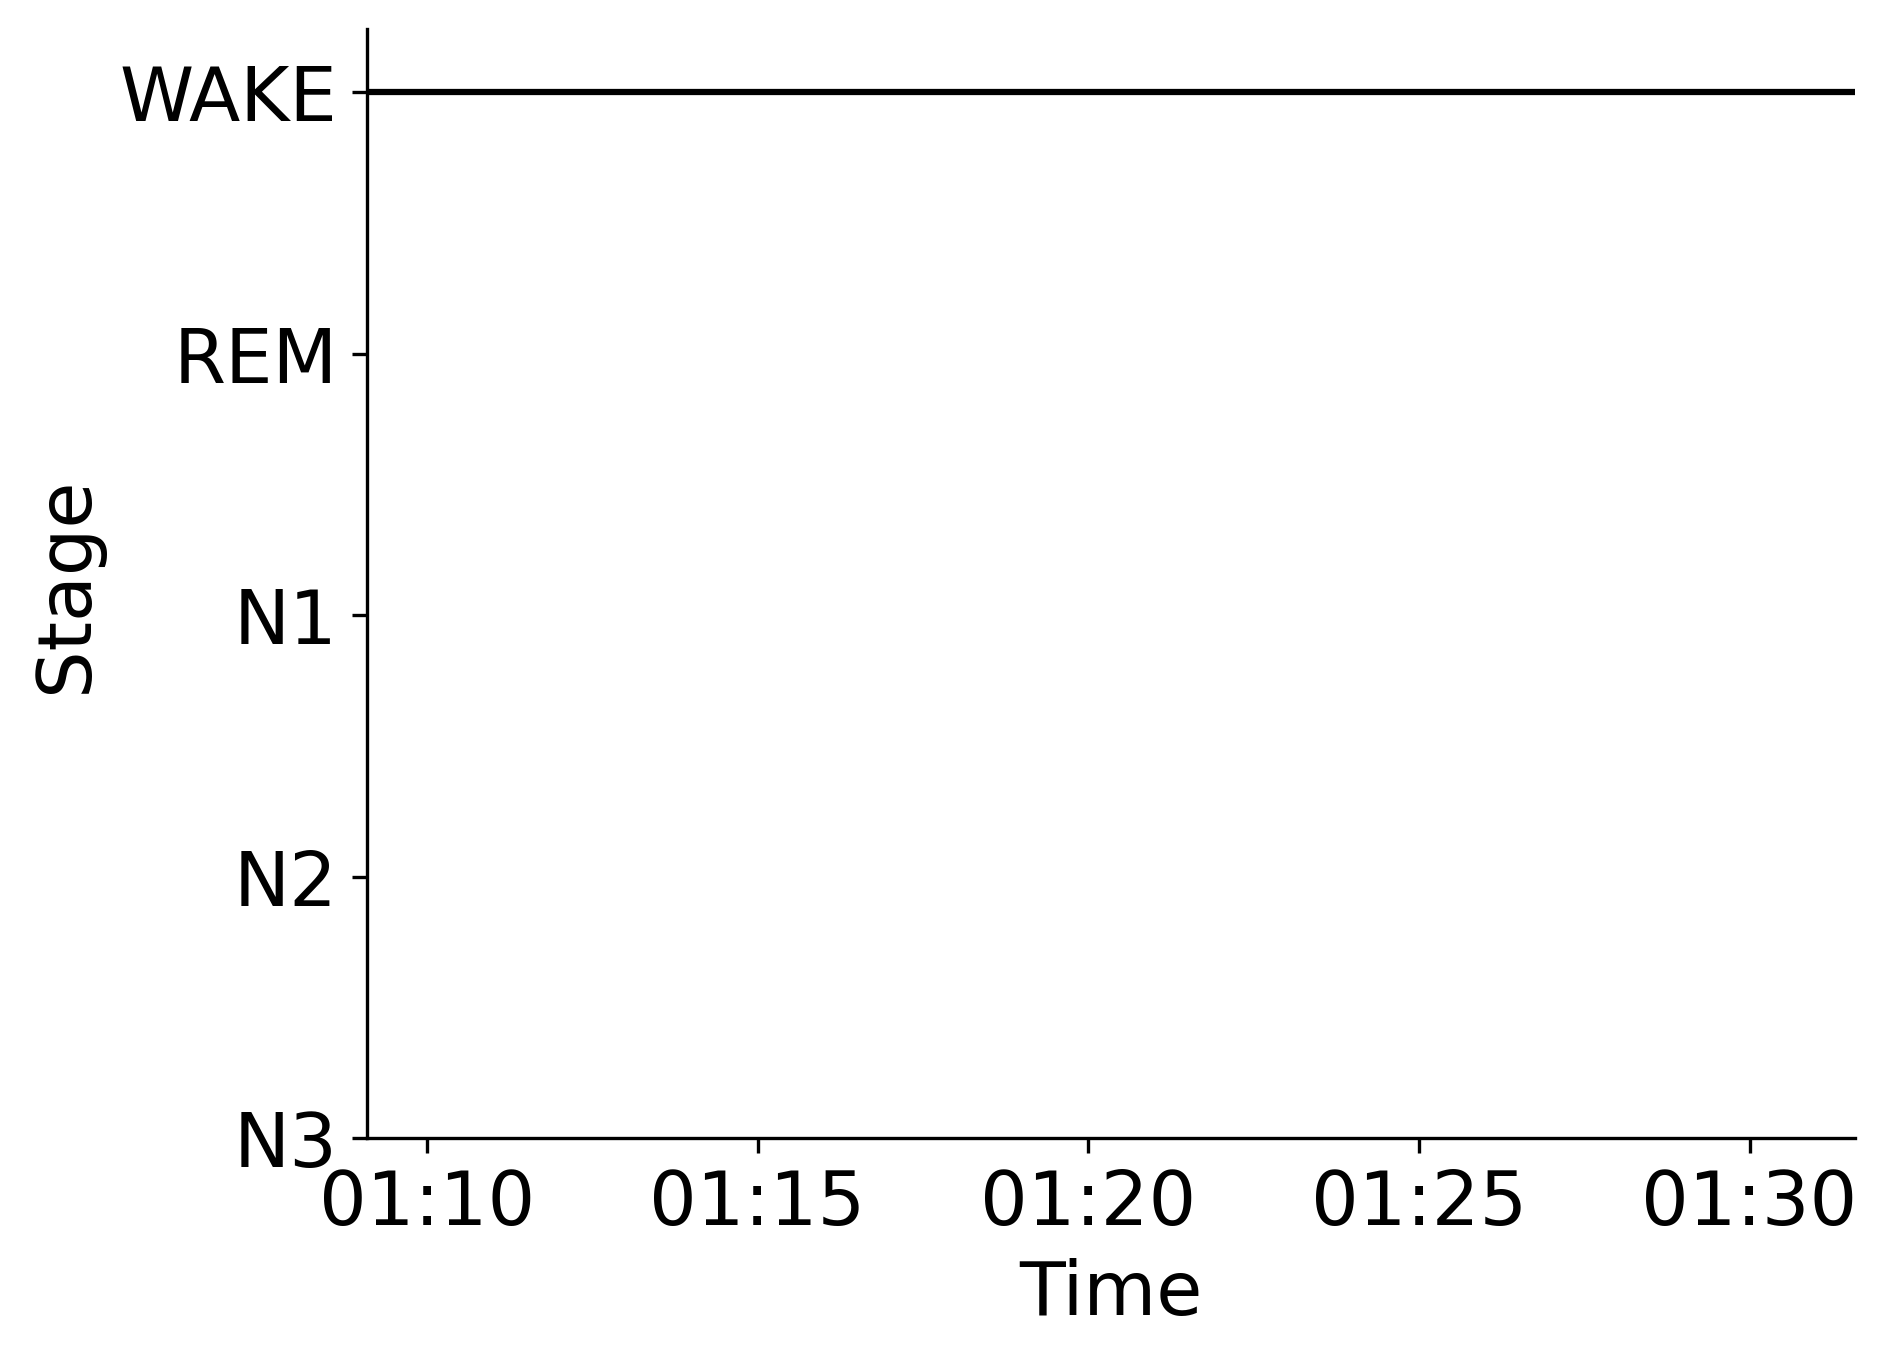

Values plotted in this chart, from the file beside it:
Epoch, Subject, Session, Recording, RecordingEpoch, Time, Stage
0, sub-00060, ses-2, sub-00060_ses-2_task-sleep_acq-20160804T…, 0, 2016-08-04 01:09:05.271640+00:00, WAKE
1, sub-00060, ses-2, sub-00060_ses-2_task-sleep_acq-20160804T…, 1, 2016-08-04 01:09:35.271640+00:00, WAKE
2, sub-00060, ses-2, sub-00060_ses-2_task-sleep_acq-20160804T…, 2, 2016-08-04 01:10:05.271640+00:00, WAKE
3, sub-00060, ses-2, sub-00060_ses-2_task-sleep_acq-20160804T…, 3, 2016-08-04 01:10:35.271640+00:00, WAKE
4, sub-00060, ses-2, sub-00060_ses-2_task-sleep_acq-20160804T…, 4, 2016-08-04 01:11:05.271640+00:00, WAKE
5, sub-00060, ses-2, sub-00060_ses-2_task-sleep_acq-20160804T…, 5, 2016-08-04 01:11:35.271640+00:00, WAKE
6, sub-00060, ses-2, sub-00060_ses-2_task-sleep_acq-20160804T…, 6, 2016-08-04 01:12:05.271640+00:00, WAKE
7, sub-00060, ses-2, sub-00060_ses-2_task-sleep_acq-20160804T…, 7, 2016-08-04 01:12:35.271640+00:00, WAKE
8, sub-00060, ses-2, sub-00060_ses-2_task-sleep_acq-20160804T…, 8, 2016-08-04 01:13:05.271640+00:00, WAKE
9, sub-00060, ses-2, sub-00060_ses-2_task-sleep_acq-20160804T…, 9, 2016-08-04 01:13:35.271640+00:00, WAKE
10, sub-00060, ses-2, sub-00060_ses-2_task-sleep_acq-20160804T…, 10, 2016-08-04 01:14:05.271640+00:00, WAKE
11, sub-00060, ses-2, sub-00060_ses-2_task-sleep_acq-20160804T…, 11, 2016-08-04 01:14:35.271640+00:00, WAKE
12, sub-00060, ses-2, sub-00060_ses-2_task-sleep_acq-20160804T…, 12, 2016-08-04 01:15:05.271640+00:00, WAKE
13, sub-00060, ses-2, sub-00060_ses-2_task-sleep_acq-20160804T…, 13, 2016-08-04 01:15:35.271640+00:00, WAKE
14, sub-00060, ses-2, sub-00060_ses-2_task-sleep_acq-20160804T…, 14, 2016-08-04 01:16:05.271640+00:00, WAKE
15, sub-00060, ses-2, sub-00060_ses-2_task-sleep_acq-20160804T…, 15, 2016-08-04 01:16:35.271640+00:00, WAKE
16, sub-00060, ses-2, sub-00060_ses-2_task-sleep_acq-20160804T…, 16, 2016-08-04 01:17:05.271640+00:00, WAKE
17, sub-00060, ses-2, sub-00060_ses-2_task-sleep_acq-20160804T…, 17, 2016-08-04 01:17:35.271640+00:00, WAKE
18, sub-00060, ses-2, sub-00060_ses-2_task-sleep_acq-20160804T…, 18, 2016-08-04 01:18:05.271640+00:00, WAKE
19, sub-00060, ses-2, sub-00060_ses-2_task-sleep_acq-20160804T…, 19, 2016-08-04 01:18:35.271640+00:00, WAKE
20, sub-00060, ses-2, sub-00060_ses-2_task-sleep_acq-20160804T…, 20, 2016-08-04 01:19:05.271640+00:00, WAKE
21, sub-00060, ses-2, sub-00060_ses-2_task-sleep_acq-20160804T…, 21, 2016-08-04 01:19:35.271640+00:00, WAKE
22, sub-00060, ses-2, sub-00060_ses-2_task-sleep_acq-20160804T…, 22, 2016-08-04 01:20:05.271640+00:00, WAKE
23, sub-00060, ses-2, sub-00060_ses-2_task-sleep_acq-20160804T…, 23, 2016-08-04 01:20:35.271640+00:00, WAKE
24, sub-00060, ses-2, sub-00060_ses-2_task-sleep_acq-20160804T…, 24, 2016-08-04 01:21:05.271640+00:00, WAKE
25, sub-00060, ses-2, sub-00060_ses-2_task-sleep_acq-20160804T…, 25, 2016-08-04 01:21:35.271640+00:00, WAKE
26, sub-00060, ses-2, sub-00060_ses-2_task-sleep_acq-20160804T…, 26, 2016-08-04 01:22:05.271640+00:00, WAKE
27, sub-00060, ses-2, sub-00060_ses-2_task-sleep_acq-20160804T…, 27, 2016-08-04 01:22:35.271640+00:00, WAKE
28, sub-00060, ses-2, sub-00060_ses-2_task-sleep_acq-20160804T…, 28, 2016-08-04 01:23:05.271640+00:00, WAKE
29, sub-00060, ses-2, sub-00060_ses-2_task-sleep_acq-20160804T…, 29, 2016-08-04 01:23:35.271640+00:00, WAKE
30, sub-00060, ses-2, sub-00060_ses-2_task-sleep_acq-20160804T…, 30, 2016-08-04 01:24:05.271640+00:00, WAKE
31, sub-00060, ses-2, sub-00060_ses-2_task-sleep_acq-20160804T…, 31, 2016-08-04 01:24:35.271640+00:00, WAKE
32, sub-00060, ses-2, sub-00060_ses-2_task-sleep_acq-20160804T…, 32, 2016-08-04 01:25:05.271640+00:00, WAKE
33, sub-00060, ses-2, sub-00060_ses-2_task-sleep_acq-20160804T…, 33, 2016-08-04 01:25:35.271640+00:00, WAKE
34, sub-00060, ses-2, sub-00060_ses-2_task-sleep_acq-20160804T…, 34, 2016-08-04 01:26:05.271640+00:00, WAKE
35, sub-00060, ses-2, sub-00060_ses-2_task-sleep_acq-20160804T…, 35, 2016-08-04 01:26:35.271640+00:00, WAKE
36, sub-00060, ses-2, sub-00060_ses-2_task-sleep_acq-20160804T…, 36, 2016-08-04 01:27:05.271640+00:00, WAKE
37, sub-00060, ses-2, sub-00060_ses-2_task-sleep_acq-20160804T…, 37, 2016-08-04 01:27:35.271640+00:00, WAKE
38, sub-00060, ses-2, sub-00060_ses-2_task-sleep_acq-20160804T…, 38, 2016-08-04 01:28:05.271640+00:00, WAKE
39, sub-00060, ses-2, sub-00060_ses-2_task-sleep_acq-20160804T…, 39, 2016-08-04 01:28:35.271640+00:00, WAKE
40, sub-00060, ses-2, sub-00060_ses-2_task-sleep_acq-20160804T…, 40, 2016-08-04 01:29:05.271640+00:00, WAKE
41, sub-00060, ses-2, sub-00060_ses-2_task-sleep_acq-20160804T…, 41, 2016-08-04 01:29:35.271640+00:00, WAKE
42, sub-00060, ses-2, sub-00060_ses-2_task-sleep_acq-20160804T…, 42, 2016-08-04 01:30:05.271640+00:00, WAKE
43, sub-00060, ses-2, sub-00060_ses-2_task-sleep_acq-20160804T…, 43, 2016-08-04 01:30:35.271640+00:00, WAKE
44, sub-00060, ses-2, sub-00060_ses-2_task-sleep_acq-20160804T…, 44, 2016-08-04 01:31:05.271640+00:00, WAKE
